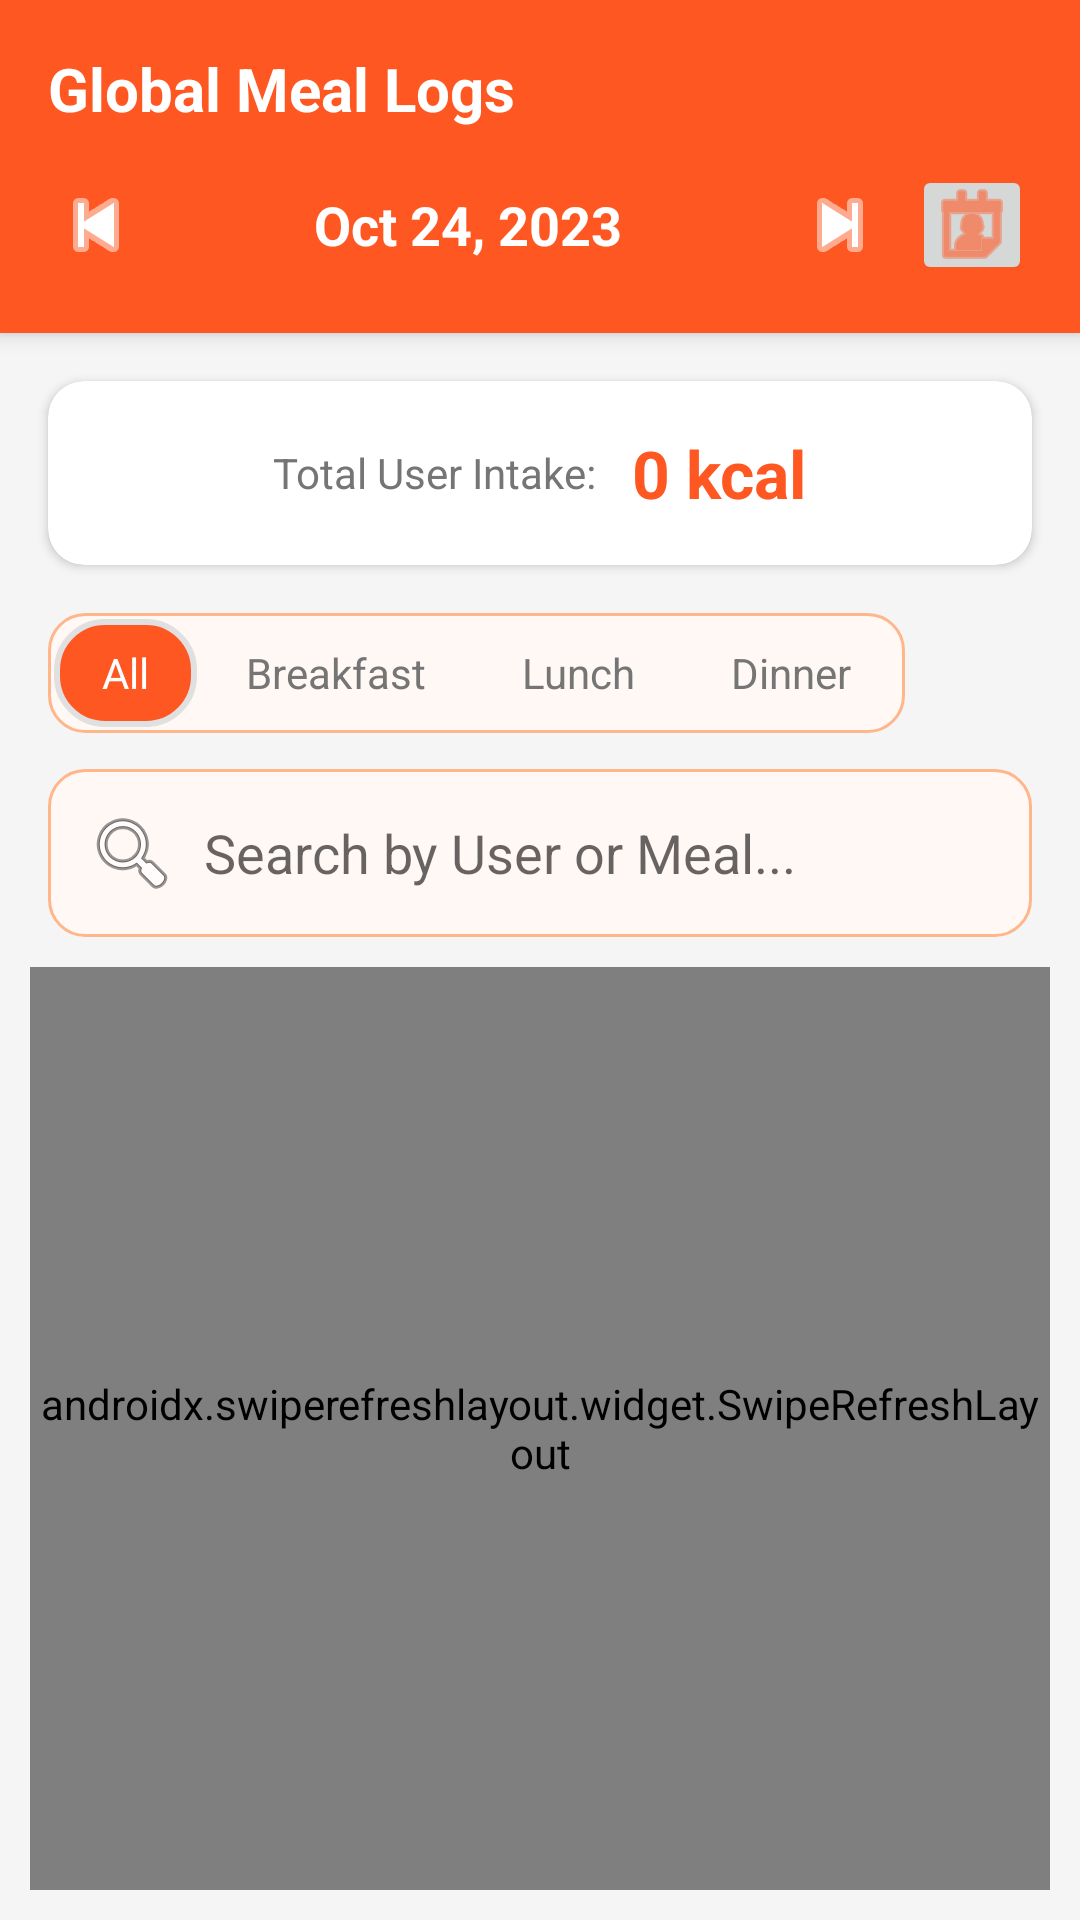

Here is an Android app screen rendered from its layout file. Give the layout XML and the strings, colors and styles it references.
<!-- AndroidManifest.xml: application theme Base.Theme.FitFood -->
<!-- res/layout/activity_admin_meal_log.xml -->
<?xml version="1.0" encoding="utf-8"?>
<LinearLayout xmlns:android="http://schemas.android.com/apk/res/android"
    xmlns:app="http://schemas.android.com/apk/res-auto"
    android:layout_width="match_parent"
    android:layout_height="match_parent"
    android:orientation="vertical"
    android:background="#F5F5F5"
    android:fitsSystemWindows="true">

    <LinearLayout
        android:layout_width="match_parent"
        android:layout_height="wrap_content"
        android:background="#FF5722"
        android:padding="16dp"
        android:orientation="vertical"
        android:elevation="4dp">

        <TextView
            android:layout_width="wrap_content"
            android:layout_height="wrap_content"
            android:text="Global Meal Logs"
            android:textColor="#FFF"
            android:textStyle="bold"
            android:textSize="20sp"/>

        <LinearLayout
            android:layout_width="match_parent"
            android:layout_height="wrap_content"
            android:gravity="center_vertical"
            android:layout_marginTop="12dp">

            <ImageButton
                android:id="@+id/btnPrevDate"
                android:layout_width="32dp"
                android:layout_height="32dp"
                android:src="@android:drawable/ic_media_previous"
                android:background="?attr/selectableItemBackgroundBorderless"
                app:tint="#FFF"/>

            <TextView
                android:id="@+id/tvSelectedDate"
                android:layout_width="0dp"
                android:layout_weight="1"
                android:layout_height="wrap_content"
                android:text="Oct 24, 2023"
                android:textColor="#FFF"
                android:textSize="18sp"
                android:textStyle="bold"
                android:gravity="center"/>

            <ImageButton
                android:id="@+id/btnNextDate"
                android:layout_width="32dp"
                android:layout_height="32dp"
                android:src="@android:drawable/ic_media_next"
                android:background="?attr/selectableItemBackgroundBorderless"
                app:tint="#FFF"/>

            <ImageButton
                android:id="@+id/btnPickDate"
                android:layout_width="40dp"
                android:layout_height="40dp"
                android:src="@android:drawable/ic_menu_my_calendar"
                android:padding="8dp"
                app:tint="#FF5722"
                android:layout_marginStart="8dp"/>
        </LinearLayout>
    </LinearLayout>

    <androidx.cardview.widget.CardView
        android:layout_width="match_parent"
        android:layout_height="wrap_content"
        android:layout_margin="16dp"
        app:cardCornerRadius="12dp"
        app:cardBackgroundColor="#FFFFFF"
        app:cardElevation="2dp">

        <LinearLayout
            android:layout_width="match_parent"
            android:layout_height="wrap_content"
            android:padding="16dp"
            android:gravity="center">

            <TextView
                android:layout_width="wrap_content"
                android:layout_height="wrap_content"
                android:text="Total User Intake:"
                android:textColor="#757575"/>

            <TextView
                android:id="@+id/tvTotalCaloriesToday"
                android:layout_width="wrap_content"
                android:layout_height="wrap_content"
                android:text="0 kcal"
                android:textSize="22sp"
                android:textStyle="bold"
                android:textColor="#FF5722"
                android:layout_marginStart="12dp"/>
        </LinearLayout>
    </androidx.cardview.widget.CardView>

    <HorizontalScrollView
        android:layout_width="match_parent"
        android:layout_height="wrap_content"
        android:scrollbars="none"
        android:paddingHorizontal="16dp">

        <RadioGroup
            android:id="@+id/rgFilter"
            android:layout_width="wrap_content"
            android:layout_height="40dp"
            android:orientation="horizontal"
            android:background="@drawable/rounded_input_bg"
            android:padding="2dp">

            <RadioButton
                android:id="@+id/rbAll"
                android:layout_width="wrap_content"
                android:layout_height="match_parent"
                android:text="All"
                android:button="@null"
                android:paddingHorizontal="16dp"
                android:gravity="center"
                android:checked="true"
                android:textColor="@color/toggle_text_selector"
                android:background="@drawable/toggle_selector"/>

            <RadioButton
                android:id="@+id/rbBreakfast"
                android:layout_width="wrap_content"
                android:layout_height="match_parent"
                android:text="Breakfast"
                android:button="@null"
                android:paddingHorizontal="16dp"
                android:gravity="center"
                android:textColor="@color/toggle_text_selector"
                android:background="@drawable/toggle_selector"/>

            <RadioButton
                android:id="@+id/rbLunch"
                android:layout_width="wrap_content"
                android:layout_height="match_parent"
                android:text="Lunch"
                android:button="@null"
                android:paddingHorizontal="16dp"
                android:gravity="center"
                android:textColor="@color/toggle_text_selector"
                android:background="@drawable/toggle_selector"/>

            <RadioButton
                android:id="@+id/rbDinner"
                android:layout_width="wrap_content"
                android:layout_height="match_parent"
                android:text="Dinner"
                android:button="@null"
                android:paddingHorizontal="16dp"
                android:gravity="center"
                android:textColor="@color/toggle_text_selector"
                android:background="@drawable/toggle_selector"/>
        </RadioGroup>
    </HorizontalScrollView>

    <EditText
        android:id="@+id/etSearchMeal"
        android:layout_width="match_parent"
        android:layout_height="wrap_content"
        android:layout_marginHorizontal="16dp"
        android:layout_marginTop="12dp"
        android:background="@drawable/rounded_input_bg"
        android:hint="Search by User or Meal..."
        android:padding="12dp"
        android:drawableStart="@android:drawable/ic_menu_search"
        android:drawablePadding="8dp"/>

    <androidx.swiperefreshlayout.widget.SwipeRefreshLayout
        android:id="@+id/swipeRefresh"
        android:layout_width="match_parent"
        android:layout_height="0dp"
        android:layout_weight="1"
        android:layout_margin="10dp">

        <FrameLayout
            android:layout_width="match_parent"
            android:layout_height="match_parent">

            <androidx.recyclerview.widget.RecyclerView
                android:id="@+id/rvMealLogs"
                android:layout_width="match_parent"
                android:layout_height="match_parent"
                android:clipToPadding="false"
                android:padding="13dp"
                android:paddingBottom="20dp" />

            <TextView
                android:id="@+id/tvEmptyView"
                android:layout_width="wrap_content"
                android:layout_height="wrap_content"
                android:text="No meals found for this date."
                android:layout_gravity="center"
                android:visibility="gone"
                android:textColor="#9E9E9E"
                android:textSize="16sp"/>
        </FrameLayout>
    </androidx.swiperefreshlayout.widget.SwipeRefreshLayout>

</LinearLayout>
<!-- resources referenced by this layout -->
<resources>
  <!-- drawable rounded_input_bg (drawable) -->
  <shape xmlns:android="http://schemas.android.com/apk/res/android"
      android:shape="rectangle">
      <solid android:color="#FFF8F5"/>
      <corners android:radius="12dp"/>
      <stroke android:width="1dp" android:color="#FFB68A"/>
  </shape>
  <!-- drawable toggle_selector (drawable) -->
  <selector xmlns:android="http://schemas.android.com/apk/res/android">
      <item android:state_checked="true">
          <shape android:shape="rectangle">
              <corners android:radius="16dp" />
              <solid android:color="#FF5722" /> <stroke android:width="2dp" android:color="#E0E0E0" />
          </shape>
      </item>
      <item android:state_checked="false">
          <shape android:shape="rectangle">
              <corners android:radius="16dp" />
              <solid android:color="@android:color/transparent" />
          </shape>
      </item>
  </selector>
  <style name="Base.Theme.FitFood" parent="Theme.AppCompat.Light.NoActionBar">
          <item name="colorPrimary">@color/today_color</item>
          <item name="colorPrimaryDark">@color/today_color</item>
          <item name="colorAccent">@color/teal_200</item>
          <item name="android:statusBarColor">@android:color/transparent</item>
          <item name="android:windowDrawsSystemBarBackgrounds">true</item>
          <item name="android:windowLightStatusBar">false</item>
          <item name="android:windowTranslucentStatus">true</item>
      </style>
  <color name="today_color">#FF5722</color>
  <color name="teal_200">#80CBC4</color>
</resources>
